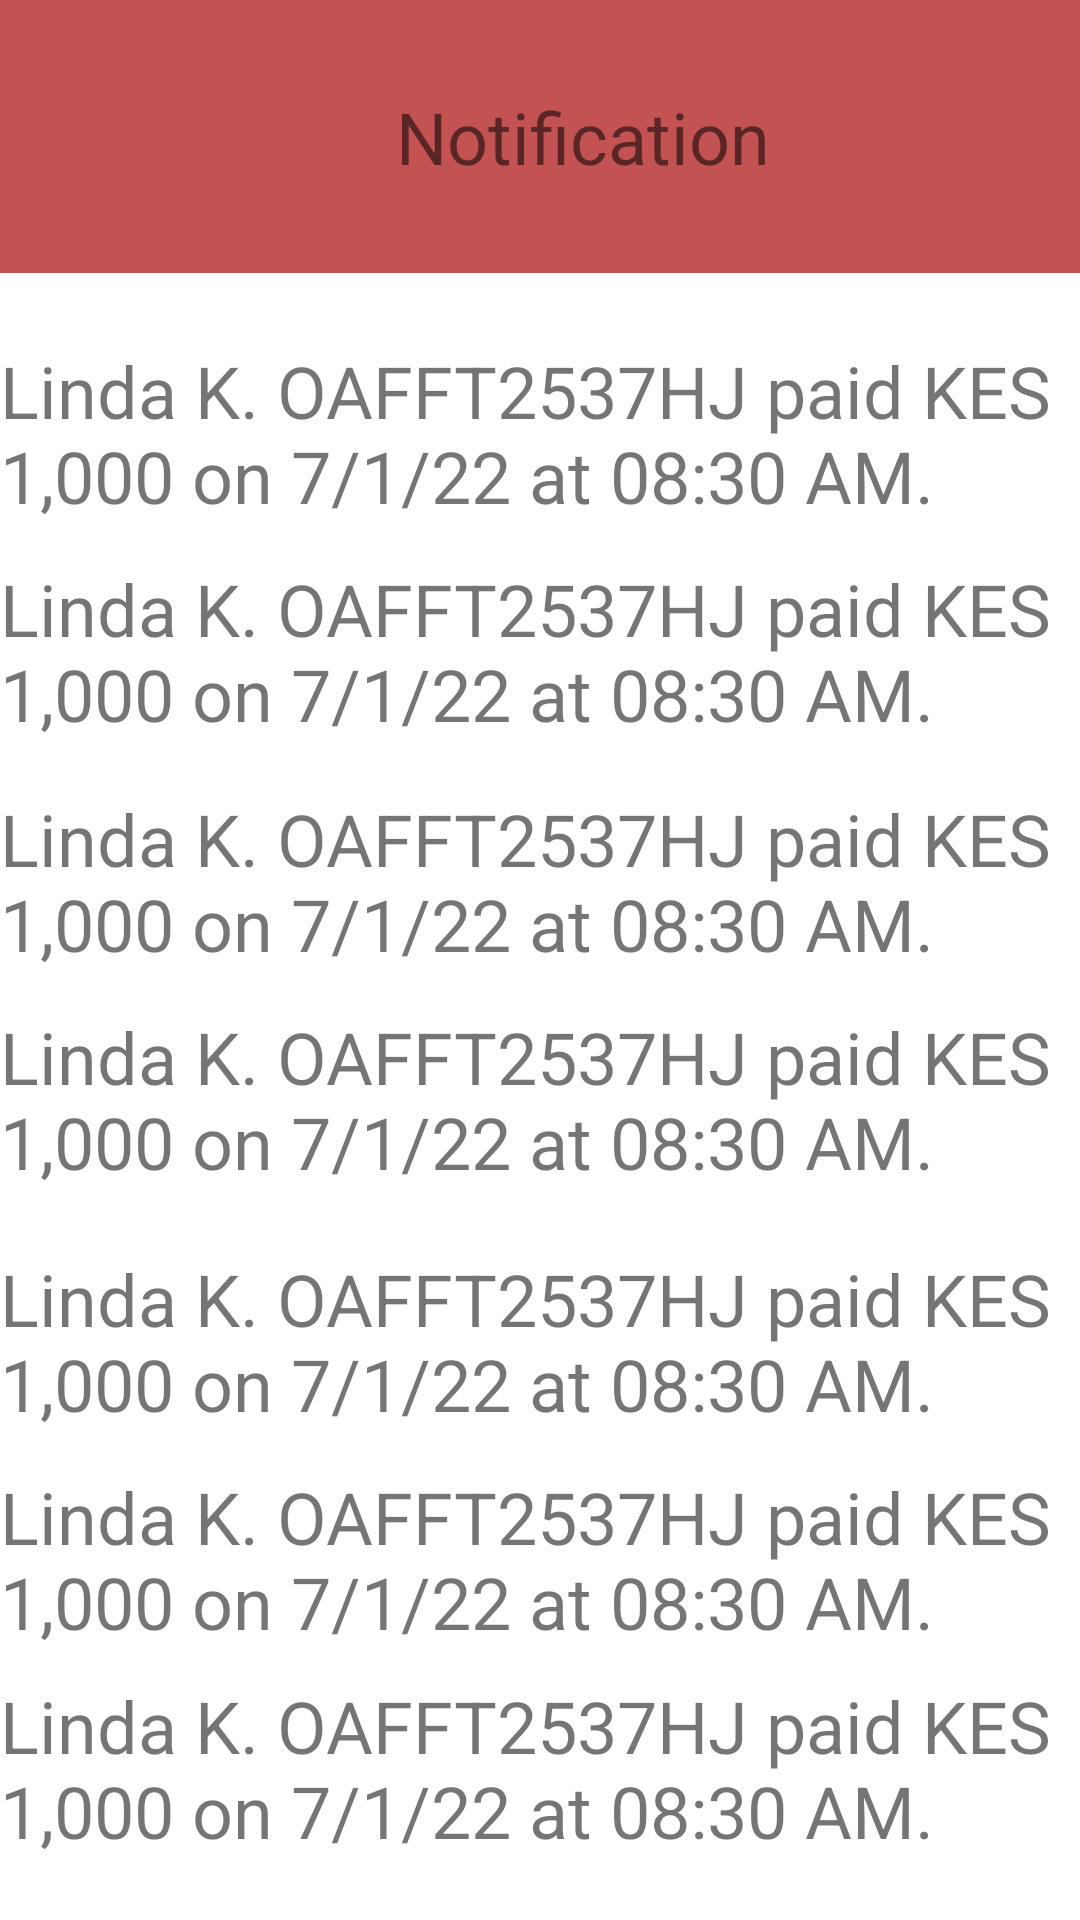

The Android layout XML behind this screen, and the referenced resources:
<!-- AndroidManifest.xml: application theme Theme.AutomotiveApp -->
<!-- res/layout/activity_notification.xml -->
<?xml version="1.0" encoding="utf-8"?>
<androidx.constraintlayout.widget.ConstraintLayout xmlns:android="http://schemas.android.com/apk/res/android"
    xmlns:app="http://schemas.android.com/apk/res-auto"
    xmlns:tools="http://schemas.android.com/tools"
    android:layout_width="match_parent"
    android:layout_height="match_parent"
    tools:context="com.example.automotiveapp.Seller.ActivityNotification">

    <androidx.appcompat.widget.Toolbar
        android:id="@+id/toolbar"
        android:layout_width="417dp"
        android:layout_height="91dp"
        android:background="#B3AA0909"
        android:minHeight="?attr/actionBarSize"
        android:theme="?attr/actionBarTheme"
        app:layout_constraintEnd_toEndOf="parent"
        app:layout_constraintStart_toStartOf="parent"
        app:layout_constraintTop_toTopOf="parent" />



    <TextView
        android:id="@+id/tvnotification"
        android:layout_width="0dp"
        android:layout_height="wrap_content"
        android:text="Notification"
        android:textAlignment="center"
        android:textSize="24sp"
        app:layout_constraintBottom_toBottomOf="@+id/toolbar"
        app:layout_constraintEnd_toEndOf="@+id/toolbar"
        app:layout_constraintStart_toStartOf="parent"
        app:layout_constraintTop_toTopOf="@+id/toolbar" />

    <TextView
        android:id="@+id/textView16"
        android:layout_width="wrap_content"
        android:layout_height="wrap_content"
        android:layout_marginStart="8dp"
        android:layout_marginTop="23dp"
        android:layout_marginEnd="8dp"
        android:text="Linda K. OAFFT2537HJ paid KES 1,000 on 7/1/22 at 08:30 AM."
        android:textSize="24sp"
        app:layout_constraintEnd_toEndOf="parent"
        app:layout_constraintStart_toStartOf="parent"
        app:layout_constraintTop_toBottomOf="@+id/toolbar" />

    <TextView
        android:id="@+id/textView17"
        android:layout_width="wrap_content"
        android:layout_height="wrap_content"
        android:layout_marginTop="12dp"
        android:text="Linda K. OAFFT2537HJ paid KES 1,000 on 7/1/22 at 08:30 AM."
        android:textSize="24sp"
        app:layout_constraintEnd_toEndOf="parent"
        app:layout_constraintHorizontal_bias="0.0"
        app:layout_constraintStart_toStartOf="parent"
        app:layout_constraintTop_toBottomOf="@+id/textView16" />

    <TextView
        android:id="@+id/textView18"
        android:layout_width="wrap_content"
        android:layout_height="wrap_content"
        android:layout_marginTop="16dp"
        android:text="Linda K. OAFFT2537HJ paid KES 1,000 on 7/1/22 at 08:30 AM."
        android:textSize="24sp"
        app:layout_constraintEnd_toEndOf="parent"
        app:layout_constraintHorizontal_bias="1.0"
        app:layout_constraintStart_toStartOf="parent"
        app:layout_constraintTop_toBottomOf="@+id/textView17" />

    <TextView
        android:id="@+id/textView19"
        android:layout_width="wrap_content"
        android:layout_height="wrap_content"
        android:layout_marginTop="12dp"
        android:text="Linda K. OAFFT2537HJ paid KES 1,000 on 7/1/22 at 08:30 AM."
        android:textSize="24sp"
        app:layout_constraintEnd_toEndOf="parent"
        app:layout_constraintHorizontal_bias="0.0"
        app:layout_constraintStart_toStartOf="parent"
        app:layout_constraintTop_toBottomOf="@+id/textView18" />

    <TextView
        android:id="@+id/textView20"
        android:layout_width="wrap_content"
        android:layout_height="wrap_content"
        android:layout_marginTop="20dp"
        android:text="Linda K. OAFFT2537HJ paid KES 1,000 on 7/1/22 at 08:30 AM."
        android:textSize="24sp"
        app:layout_constraintEnd_toEndOf="parent"
        app:layout_constraintHorizontal_bias="0.0"
        app:layout_constraintStart_toStartOf="parent"
        app:layout_constraintTop_toBottomOf="@+id/textView19" />

    <TextView
        android:id="@+id/textView21"
        android:layout_width="wrap_content"
        android:layout_height="wrap_content"
        android:layout_marginTop="12dp"
        android:text="Linda K. OAFFT2537HJ paid KES 1,000 on 7/1/22 at 08:30 AM."
        android:textSize="24sp"
        app:layout_constraintEnd_toEndOf="parent"
        app:layout_constraintHorizontal_bias="1.0"
        app:layout_constraintStart_toStartOf="parent"
        app:layout_constraintTop_toBottomOf="@+id/textView20" />

    <TextView
        android:id="@+id/textView23"
        android:layout_width="wrap_content"
        android:layout_height="wrap_content"
        android:layout_marginTop="8dp"
        android:text="Linda K. OAFFT2537HJ paid KES 1,000 on 7/1/22 at 08:30 AM."
        android:textSize="24sp"
        app:layout_constraintBottom_toBottomOf="parent"
        app:layout_constraintEnd_toEndOf="parent"
        app:layout_constraintHorizontal_bias="0.0"
        app:layout_constraintStart_toStartOf="parent"
        app:layout_constraintTop_toBottomOf="@+id/textView21"
        app:layout_constraintVertical_bias="0.043" />

</androidx.constraintlayout.widget.ConstraintLayout>
<!-- resources referenced by this layout -->
<resources>
  <style name="Theme.AutomotiveApp" parent="Theme.MaterialComponents.DayNight.DarkActionBar">
          
          <item name="colorPrimary">@color/purple_500</item>
          <item name="colorPrimaryVariant">@color/purple_700</item>
          <item name="colorOnPrimary">@color/white</item>
          
          <item name="colorSecondary">@color/teal_200</item>
          <item name="colorSecondaryVariant">@color/teal_700</item>
          <item name="colorOnSecondary">@color/black</item>
          
          <item name="android:statusBarColor" tools:targetApi="l">?attr/colorPrimaryVariant</item>
          
      </style>
  <!-- not gathered from this repository: default colours our renderer supplied (Android Studio template values) -->
  <color name="purple_500">#FF6200EE</color>
  <color name="purple_700">#FF3700B3</color>
  <color name="teal_200">#FF03DAC5</color>
  <color name="teal_700">#FF018786</color>
  <color name="black">#FF000000</color>
  <color name="white">#FFFFFFFF</color>
</resources>
